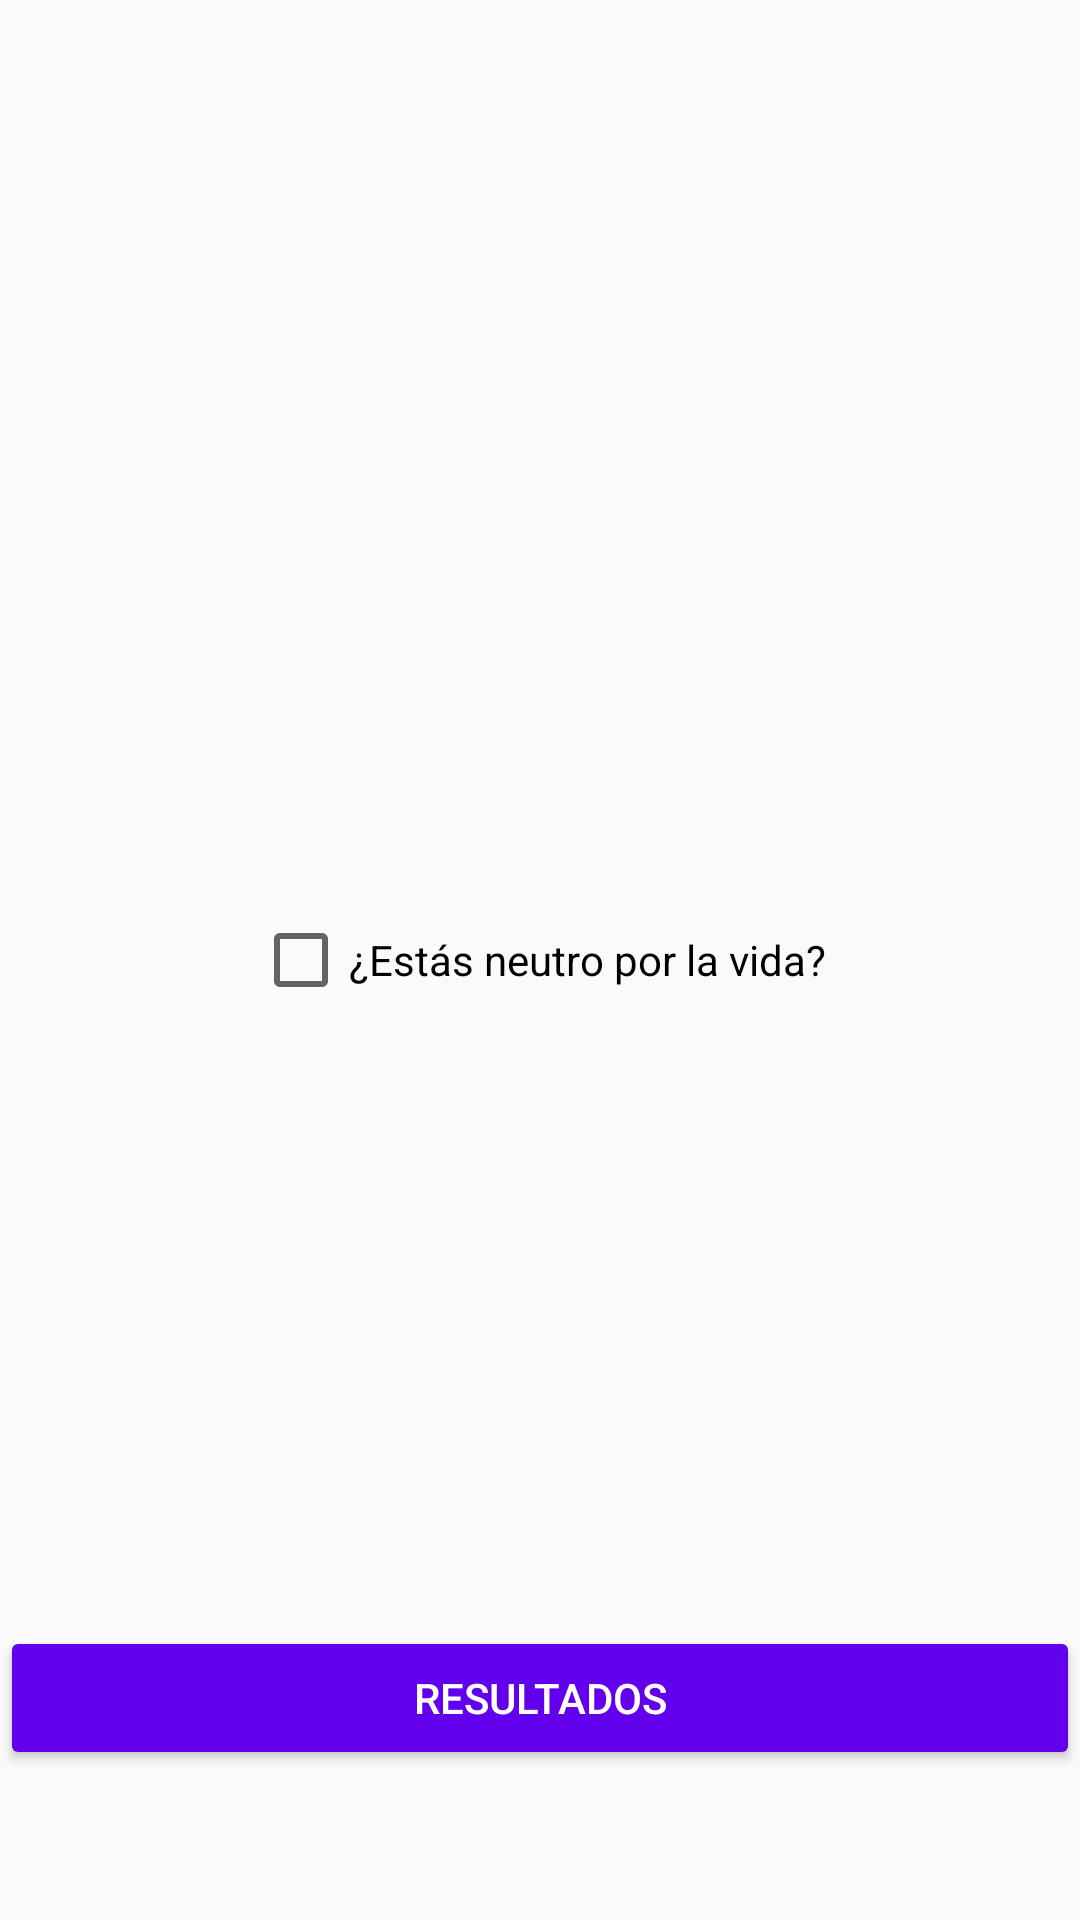

Reconstruct the res/layout file that produces this screen, plus the resources it refers to.
<!-- AndroidManifest.xml: application theme AppTheme -->
<!-- res/layout/fragment_lucky.xml -->
<RelativeLayout xmlns:android="http://schemas.android.com/apk/res/android"
    xmlns:tools="http://schemas.android.com/tools"
    android:layout_width="match_parent"
    android:layout_height="match_parent"
    android:paddingBottom="50dp"
    tools:context="com.desafiolatam.shrinkquizz.views.LuckyFragment">


    <CheckBox
        android:id="@+id/luckyCb"
        android:layout_width="wrap_content"
        android:layout_height="wrap_content"
        android:layout_centerInParent="true"
        android:text="¿Estás neutro por la vida?" />

    <CheckBox
        android:id="@+id/moodCb"
        android:layout_width="wrap_content"
        android:layout_height="wrap_content"
        android:layout_below="@+id/luckyCb"
        android:layout_centerHorizontal="true"
        android:button="@drawable/cb_mood"
        android:enabled="false" />

    <include layout="@layout/result_btn" />

</RelativeLayout>
<!-- res/layout/result_btn.xml (included above) -->
<?xml version="1.0" encoding="utf-8"?>
<Button xmlns:android="http://schemas.android.com/apk/res/android"
    android:id="@+id/resultBtn"
    android:layout_width="match_parent"
    android:layout_height="wrap_content"
    android:theme="@style/PrimaryButton"
    android:padding="14dp"
    android:text="RESULTADOS"
    android:layout_alignParentBottom="true"
    android:textColor="@android:color/white"/>
<!-- resources referenced by this layout -->
<resources>
  <!-- drawable cb_mood (drawable) -->
  <?xml version="1.0" encoding="utf-8"?>
  <selector xmlns:android="http://schemas.android.com/apk/res/android">
      <item android:state_checked="true" android:drawable="@mipmap/ic_sentiment_neutral_black_24dp"  />
      <item android:state_checked="false" android:drawable="@mipmap/ic_sentiment_very_dissatisfied_black_24dp" />
  </selector>
  <style name="PrimaryButton">
          <item name="colorButtonNormal">@color/colorPrimary</item>
      </style>
  <style name="AppTheme" parent="Theme.AppCompat.Light.DarkActionBar">
          
          <item name="colorPrimary">@color/colorPrimary</item>
          <item name="colorPrimaryDark">@color/colorPrimaryDark</item>
          <item name="colorAccent">@color/colorAccent</item>
      </style>
  <!-- not gathered from this repository: default colours our renderer supplied (Android Studio template values) -->
  <color name="colorPrimary">#FF6200EE</color>
  <color name="colorPrimaryDark">#FF3700B3</color>
  <color name="colorAccent">#FF03DAC5</color>
</resources>
